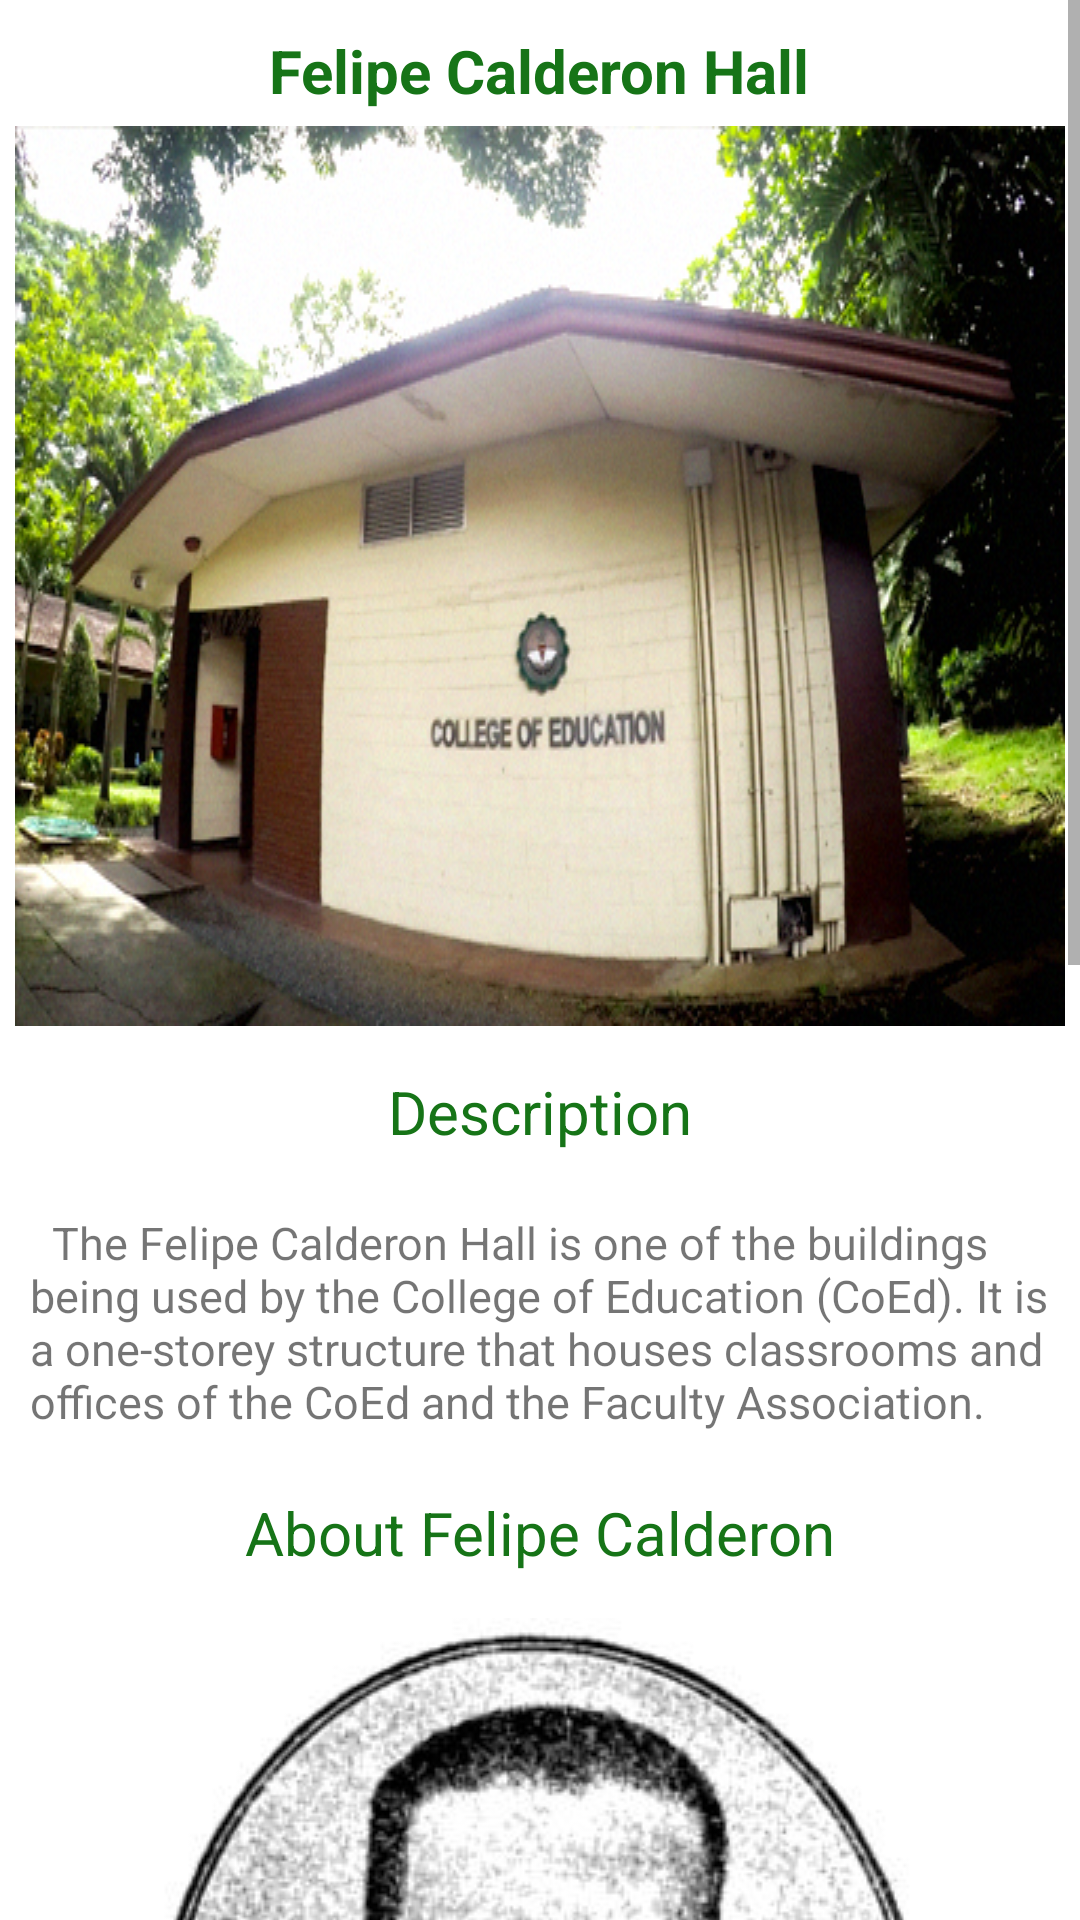

Layout XML and referenced resources for this Android screen:
<!-- AndroidManifest.xml: application theme Theme.LoginRegisterAuth -->
<!-- res/layout/activity_details_fch.xml -->
<?xml version="1.0" encoding="utf-8"?>
<ScrollView xmlns:android="http://schemas.android.com/apk/res/android"
    xmlns:app="http://schemas.android.com/apk/res-auto"
    xmlns:tools="http://schemas.android.com/tools"
    android:layout_width="match_parent"
    android:layout_height="match_parent"
    tools:context=".DetailsFCH">

    <LinearLayout
        android:layout_width="match_parent"
        android:layout_height="match_parent"
        android:orientation="vertical">

        <TextView
            android:layout_width="wrap_content"
            android:layout_height="match_parent"
            android:text="Felipe Calderon Hall"
            android:layout_gravity="center"
            android:layout_marginTop="10dp"
            android:textSize="20sp"
            android:textColor="#167417"
            android:textStyle="bold"/>

        <ImageView
            android:layout_width="wrap_content"
            android:layout_height="300dp"
            android:background="@drawable/dlsud_fch"
            android:layout_margin="5dp"/>

        <TextView
            android:layout_width="wrap_content"
            android:layout_height="match_parent"
            android:layout_gravity="center"
            android:text="Description"
            android:layout_margin="10dp"
            android:textSize="20sp"
            android:textColor="#167417"/>

        <TextView
            android:layout_width="wrap_content"
            android:layout_height="match_parent"
            android:text="  The Felipe Calderon Hall is one of the buildings being used by the College of Education (CoEd). It is a one-storey structure that houses classrooms and offices of the CoEd and the Faculty Association."
            android:layout_margin="10dp"
            android:textSize="15sp"/>

        <TextView
            android:layout_width="wrap_content"
            android:layout_height="match_parent"
            android:layout_gravity="center"
            android:text="About Felipe Calderon"
            android:layout_margin="10dp"
            android:textSize="20sp"
            android:textColor="#167417"/>

        <ImageView
            android:layout_width="wrap_content"
            android:layout_height="300dp"
            android:background="@drawable/hf_felipe_calderon"
            android:layout_margin="5dp"
            android:layout_gravity="center"/>

        <TextView
            android:layout_width="wrap_content"
            android:layout_height="match_parent"
            android:text="      Felipe Calderon, a lawyer, statesman, and known as the 'Father of Malolos Constitution', was born in Santa Cruz de Malabon (now Tanza), Cavite on April 4, 1868, to Don Jose Gonzales Calderon and Doña Manuela Roca.\n\n
        Calderon was the author of the Malolos Constitution, which was enacted on January 20, 1899 by the Malolos Congress that established the First Philippine Republic.\n\n
        In 1899, Calderon founded two law universities. These are the Colegio de Abogados de Manila (School of Lawyers of Manila) and the Escuela de Derecho (School of Duties). He taught in both institutions. In 1904, he was appointed member of a commission to draft a proposed Penal Code. He also organized the La Protección de la Infancia, (The Protection of Infants), an institution that established humanitarian institution to protect and care for disadvantaged people.\n\n
        He died on July 6, 1908 at the age of 40. His death was caused by intestinal obstruction while his body was weakened due to working long hours.\n\n

                    Source: Philippine News Agency archives"
            android:layout_margin="10dp"
            android:textSize="15sp"/>

    </LinearLayout>

</ScrollView>
<!-- resources referenced by this layout -->
<resources>
  <!-- drawable dlsud_fch: png bitmap (drawable, 331982 bytes) -->
  <!-- drawable hf_felipe_calderon: jpg bitmap (drawable, 35734 bytes) -->
  <style name="Theme.LoginRegisterAuth" parent="Theme.MaterialComponents.DayNight.NoActionBar">
          
          <item name="colorPrimary">@color/purple_500</item>
          <item name="colorPrimaryVariant">@color/purple_700</item>
          <item name="colorOnPrimary">@color/white</item>
          
          <item name="colorSecondary">@color/teal_200</item>
          <item name="colorSecondaryVariant">@color/teal_700</item>
          <item name="colorOnSecondary">@color/black</item>
          
          <item name="android:statusBarColor" tools:targetApi="l">?attr/colorPrimaryVariant</item>
          
      </style>
  <color name="purple_500">#FF6200EE</color>
  <color name="purple_700">#FF3700B3</color>
  <color name="white">#FFFFFFFF</color>
  <color name="teal_200">#FF03DAC5</color>
  <color name="teal_700">#FF018786</color>
  <color name="black">#FF000000</color>
</resources>
